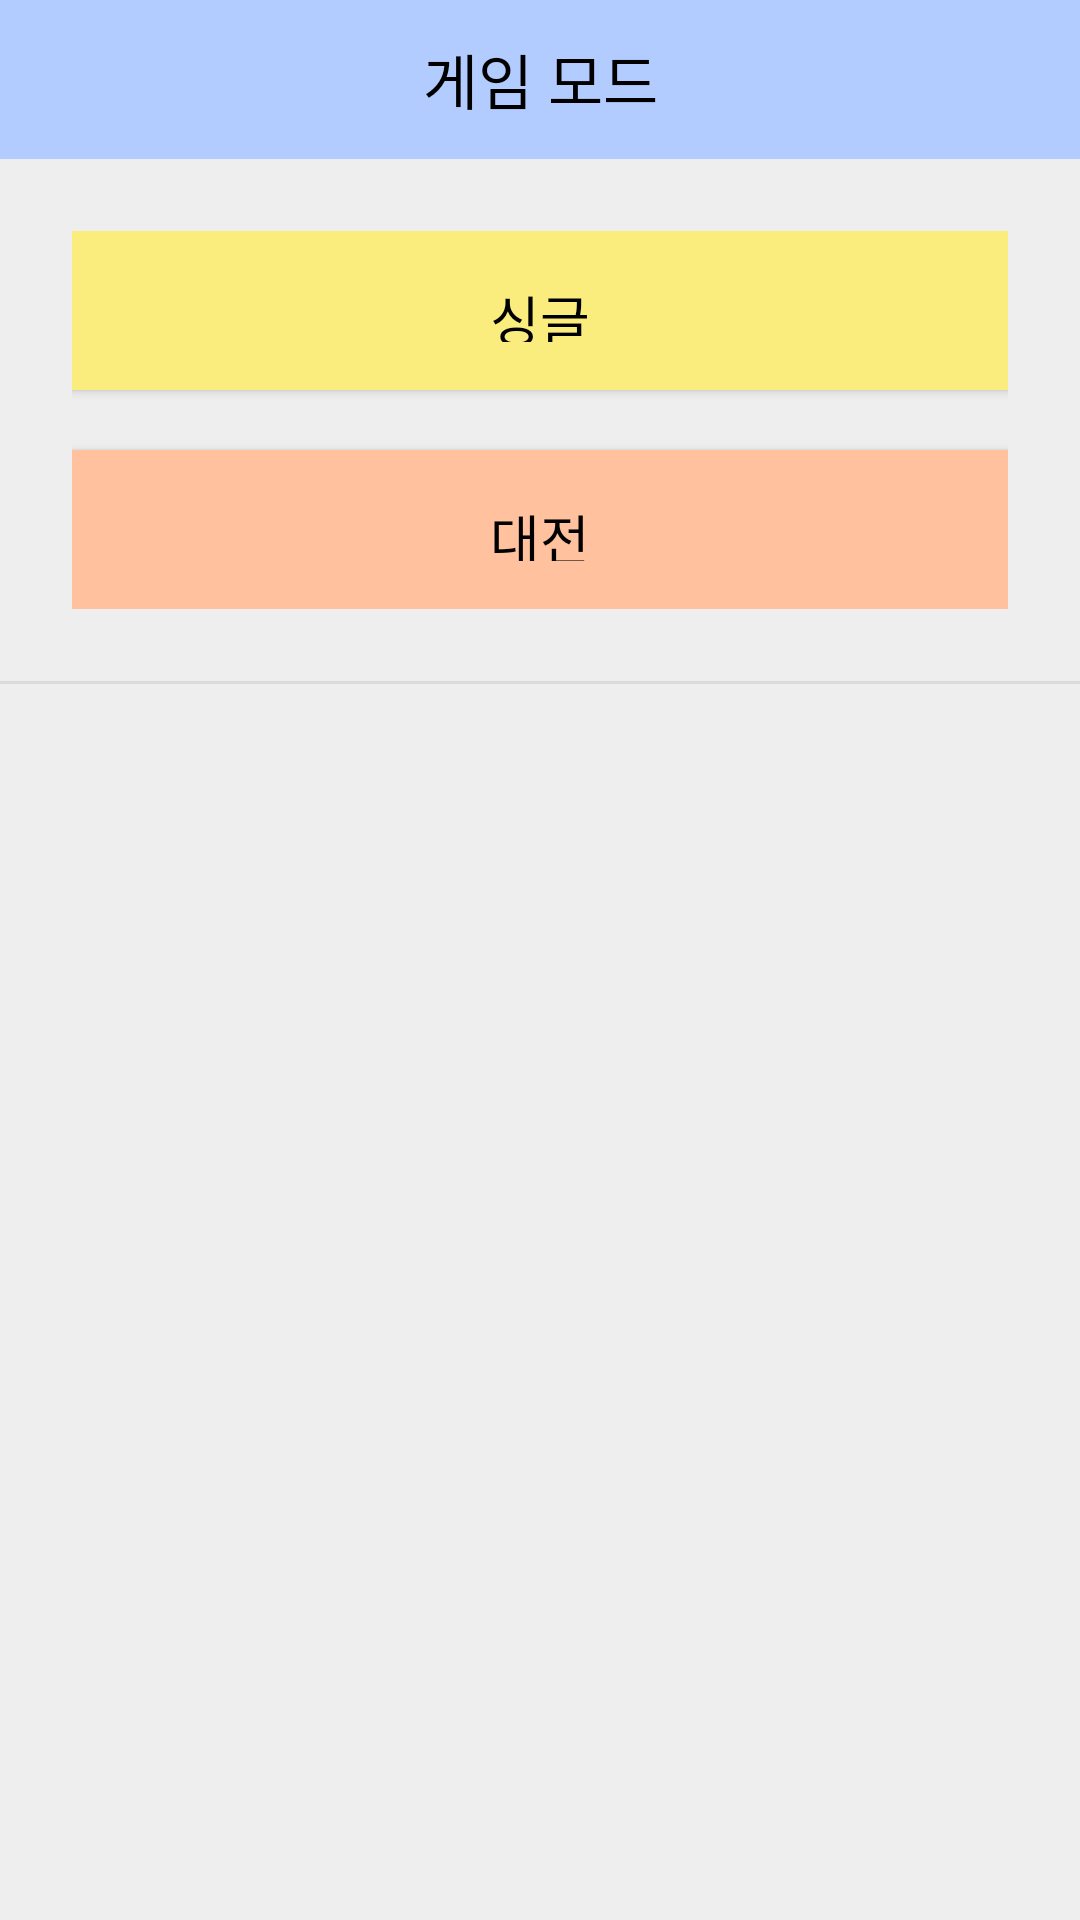

This screen was rendered from an Android layout file. Write that file and the resources it references.
<!-- AndroidManifest.xml: application theme AppTheme.NoActionBar -->
<!-- res/layout/activity_popup_gamemode.xml -->
<?xml version="1.0" encoding="utf-8"?>
<LinearLayout xmlns:android="http://schemas.android.com/apk/res/android"
    android:background="#eeeeee"
    android:orientation="vertical"
    android:layout_width="300dp"
    android:layout_height="wrap_content">

    
    <LinearLayout
        android:orientation="horizontal"
        android:layout_width="match_parent"
        android:layout_height="wrap_content">

        <TextView
            android:text="게임 모드"
            android:textSize="20sp"
            android:textColor="#000"
            android:gravity="center"
            android:background="#B2CCFF"
            android:layout_width="match_parent"
            android:layout_height="53dp" />
    </LinearLayout>
    

    
    <LinearLayout
        android:padding="24dp"
        android:orientation="vertical"
        android:layout_width="match_parent"
        android:layout_height="wrap_content">

        <Button
            android:id="@+id/BtnSingle"
            android:drawableLeft="@drawable/icon_single"
            android:text="싱글"
            android:textSize="18sp"
            android:textColor="#000000"
            android:padding="16dp"
            android:gravity="center"
            android:background="#FAED7D"
            android:layout_width="match_parent"
            android:layout_height="53dp" />

        <Button
            android:id="@+id/BtnCompete"
            android:drawableLeft="@drawable/icon_compete"
            android:text="대전"
            android:layout_marginTop="20dp"
            android:textSize="18sp"
            android:textColor="#000000"
            android:padding="16dp"
            android:gravity="center"
            android:background="#FFC19E"
            android:layout_width="match_parent"
            android:layout_height="53dp"
            android:onClick="mOnCompete"/>

    </LinearLayout>
    

    <View
        android:background="#66bdbdbd"
        android:layout_width="match_parent"
        android:layout_height="1dp" />

</LinearLayout>
<!-- resources referenced by this layout -->
<resources>
  <style name="AppTheme.NoActionBar">
          <item name="android:windowFullscreen">true</item>
          <item name="windowActionBar">false</item>
          <item name="windowNoTitle">true</item>
      </style>
</resources>
